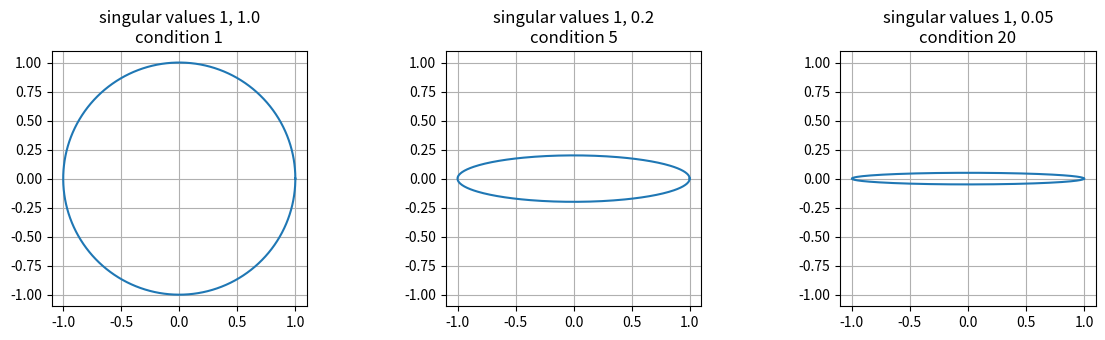
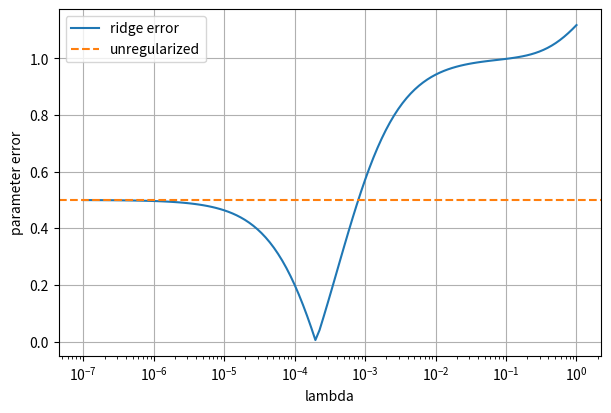

Write the Python code that produced these figures, in order.
import numpy as np
import matplotlib.pyplot as plt

np.set_printoptions(precision=4, suppress=True)
plt.rcParams.update({'figure.figsize': (7, 4.5), 'axes.grid': True})
rng = np.random.default_rng(7)

A = np.array([
    [1., 0., 1.,  1.],
    [0., 1., 1., -1.],
    [1., 1., 2.,  0.],  # row 1 + row 2
])
U, singular, Vt = np.linalg.svd(A, full_matrices=True)
rank = np.linalg.matrix_rank(A)

column_basis = U[:, :rank]
left_null_basis = U[:, rank:]
row_basis = Vt[:rank].T
null_basis = Vt[rank:].T

print('shape/rank:', A.shape, rank)
print('subspace basis shapes:', column_basis.shape, left_null_basis.shape,
      row_basis.shape, null_basis.shape)

assert rank == 2
assert column_basis.shape == (3, 2) and left_null_basis.shape == (3, 1)
assert row_basis.shape == (4, 2) and null_basis.shape == (4, 2)
assert np.allclose(A @ null_basis, 0, atol=1e-12)
assert np.allclose(A.T @ left_null_basis, 0, atol=1e-12)
assert np.allclose(column_basis.T @ left_null_basis, 0, atol=1e-12)
assert np.allclose(row_basis.T @ null_basis, 0, atol=1e-12)

b = np.array([2., -1., 4.])
x_hat, *_ = np.linalg.lstsq(A, b, rcond=None)
fitted = A @ x_hat
residual = b - fitted
projector = column_basis @ column_basis.T

print('one minimum-norm solution:', x_hat)
print('fitted:', fitted, 'residual:', residual)
print('residual coordinates in left null space:', left_null_basis.T @ residual)

assert np.allclose(fitted, projector @ b)
assert np.allclose(A.T @ residual, 0, atol=1e-12)
assert np.allclose(b, fitted + residual)
assert np.allclose(np.linalg.pinv(A) @ b, x_hat)

# Investigation: add any null-space vector to x_hat. What changes?
alternative = x_hat + null_basis @ np.array([2., -1.])
assert np.allclose(A @ alternative, fitted)
assert np.linalg.norm(x_hat) <= np.linalg.norm(alternative) + 1e-12

grid = np.linspace(0, 1, 25)
X = np.vander(grid, N=11, increasing=True)
true_c = np.array([(-1.)**k / (k + 1) for k in range(11)])
y = X @ true_c

Q, R = np.linalg.qr(X, mode='reduced')
c_qr = np.linalg.solve(R, Q.T @ y)
c_normal = np.linalg.solve(X.T @ X, X.T @ y)

qr_error = np.linalg.norm(c_qr - true_c)
normal_error = np.linalg.norm(c_normal - true_c)
print('cond(X):', np.linalg.cond(X))
print('cond(X^T X):', np.linalg.cond(X.T @ X))
print('coefficient error — QR:', qr_error, 'normal equations:', normal_error)

assert np.allclose(Q.T @ Q, np.eye(Q.shape[1]), atol=1e-10)
assert np.allclose(Q @ R, X)
assert np.linalg.cond(X.T @ X) > 1e10
assert qr_error < normal_error / 1000
assert np.linalg.norm(X @ c_qr - y) < np.linalg.norm(X @ c_normal - y)

theta = np.linspace(0, 2*np.pi, 300)
circle = np.vstack([np.cos(theta), np.sin(theta)])
fig, axes = plt.subplots(1, 3, figsize=(12, 3.5))
for ax, small_sv in zip(axes, [1.0, 0.2, 0.05]):
    M = np.diag([1., small_sv])
    ellipse = M @ circle
    ax.plot(ellipse[0], ellipse[1])
    ax.set_aspect('equal')
    ax.set_title(f'singular values 1, {small_sv}\ncondition {1/small_sv:.0f}')
    ax.set_xlim(-1.1, 1.1); ax.set_ylim(-1.1, 1.1)
plt.tight_layout(); plt.show()

M = np.diag([1., 0.01])
b0 = np.array([1., 0.01])
b1 = np.array([1., 0.011])
x0, x1 = np.linalg.solve(M, b0), np.linalg.solve(M, b1)
input_change = np.linalg.norm(b1-b0) / np.linalg.norm(b0)
solution_change = np.linalg.norm(x1-x0) / np.linalg.norm(x0)
print('relative input change:', input_change)
print('relative solution change:', solution_change)
assert np.isclose(np.linalg.cond(M), 100)
assert solution_change > 50 * input_change

M = np.diag([1., 0.02])
x_true = np.array([1., 1.])
b_clean = M @ x_true
b_noisy = b_clean + np.array([0., 0.01])

lambdas = np.logspace(-7, 0, 120)
ridge_solutions = np.array([
    np.linalg.solve(M.T @ M + lam*np.eye(2), M.T @ b_noisy)
    for lam in lambdas
])
errors = np.linalg.norm(ridge_solutions - x_true, axis=1)
x_unregularized = np.linalg.solve(M, b_noisy)
best = errors.argmin()

plt.figure()
plt.semilogx(lambdas, errors, label='ridge error')
plt.axhline(np.linalg.norm(x_unregularized-x_true), color='C1', ls='--', label='unregularized')
plt.xlabel('lambda'); plt.ylabel('parameter error'); plt.legend(); plt.show()
print('unregularized:', x_unregularized)
print('best illustrated ridge:', ridge_solutions[best], 'lambda:', lambdas[best])

assert np.linalg.norm(x_unregularized-x_true) > 0.49
assert errors[best] < np.linalg.norm(x_unregularized-x_true)
assert np.all(np.isfinite(ridge_solutions))

samples = 300
latent = rng.normal(size=(samples, 2))
mixing = np.array([[1., 0.], [0., 1.], [1., 1.0001], [2., -1.]])
activations = latent @ mixing.T + 1e-3*rng.normal(size=(samples, 4))
centered = activations - activations.mean(axis=0)
U_a, s_a, Vt_a = np.linalg.svd(centered, full_matrices=False)
rank2 = (U_a[:, :2] * s_a[:2]) @ Vt_a[:2]
relative_residual = np.linalg.norm(centered-rank2) / np.linalg.norm(centered)
Q_a, R_a = np.linalg.qr(centered[:, :2], mode='reduced')

print('singular values:', s_a)
print('condition number:', s_a[0]/s_a[-1])
print('rank-2 relative residual:', relative_residual)

assert np.allclose(Q_a.T @ Q_a, np.eye(2), atol=1e-12)
assert np.allclose(Q_a @ R_a, centered[:, :2])
assert relative_residual < 0.002
assert s_a[1] / s_a[2] > 100

# Explain before continuing: numerical low rank is evidence about geometry,
# not by itself evidence that either singular direction is a human-interpretable feature.
